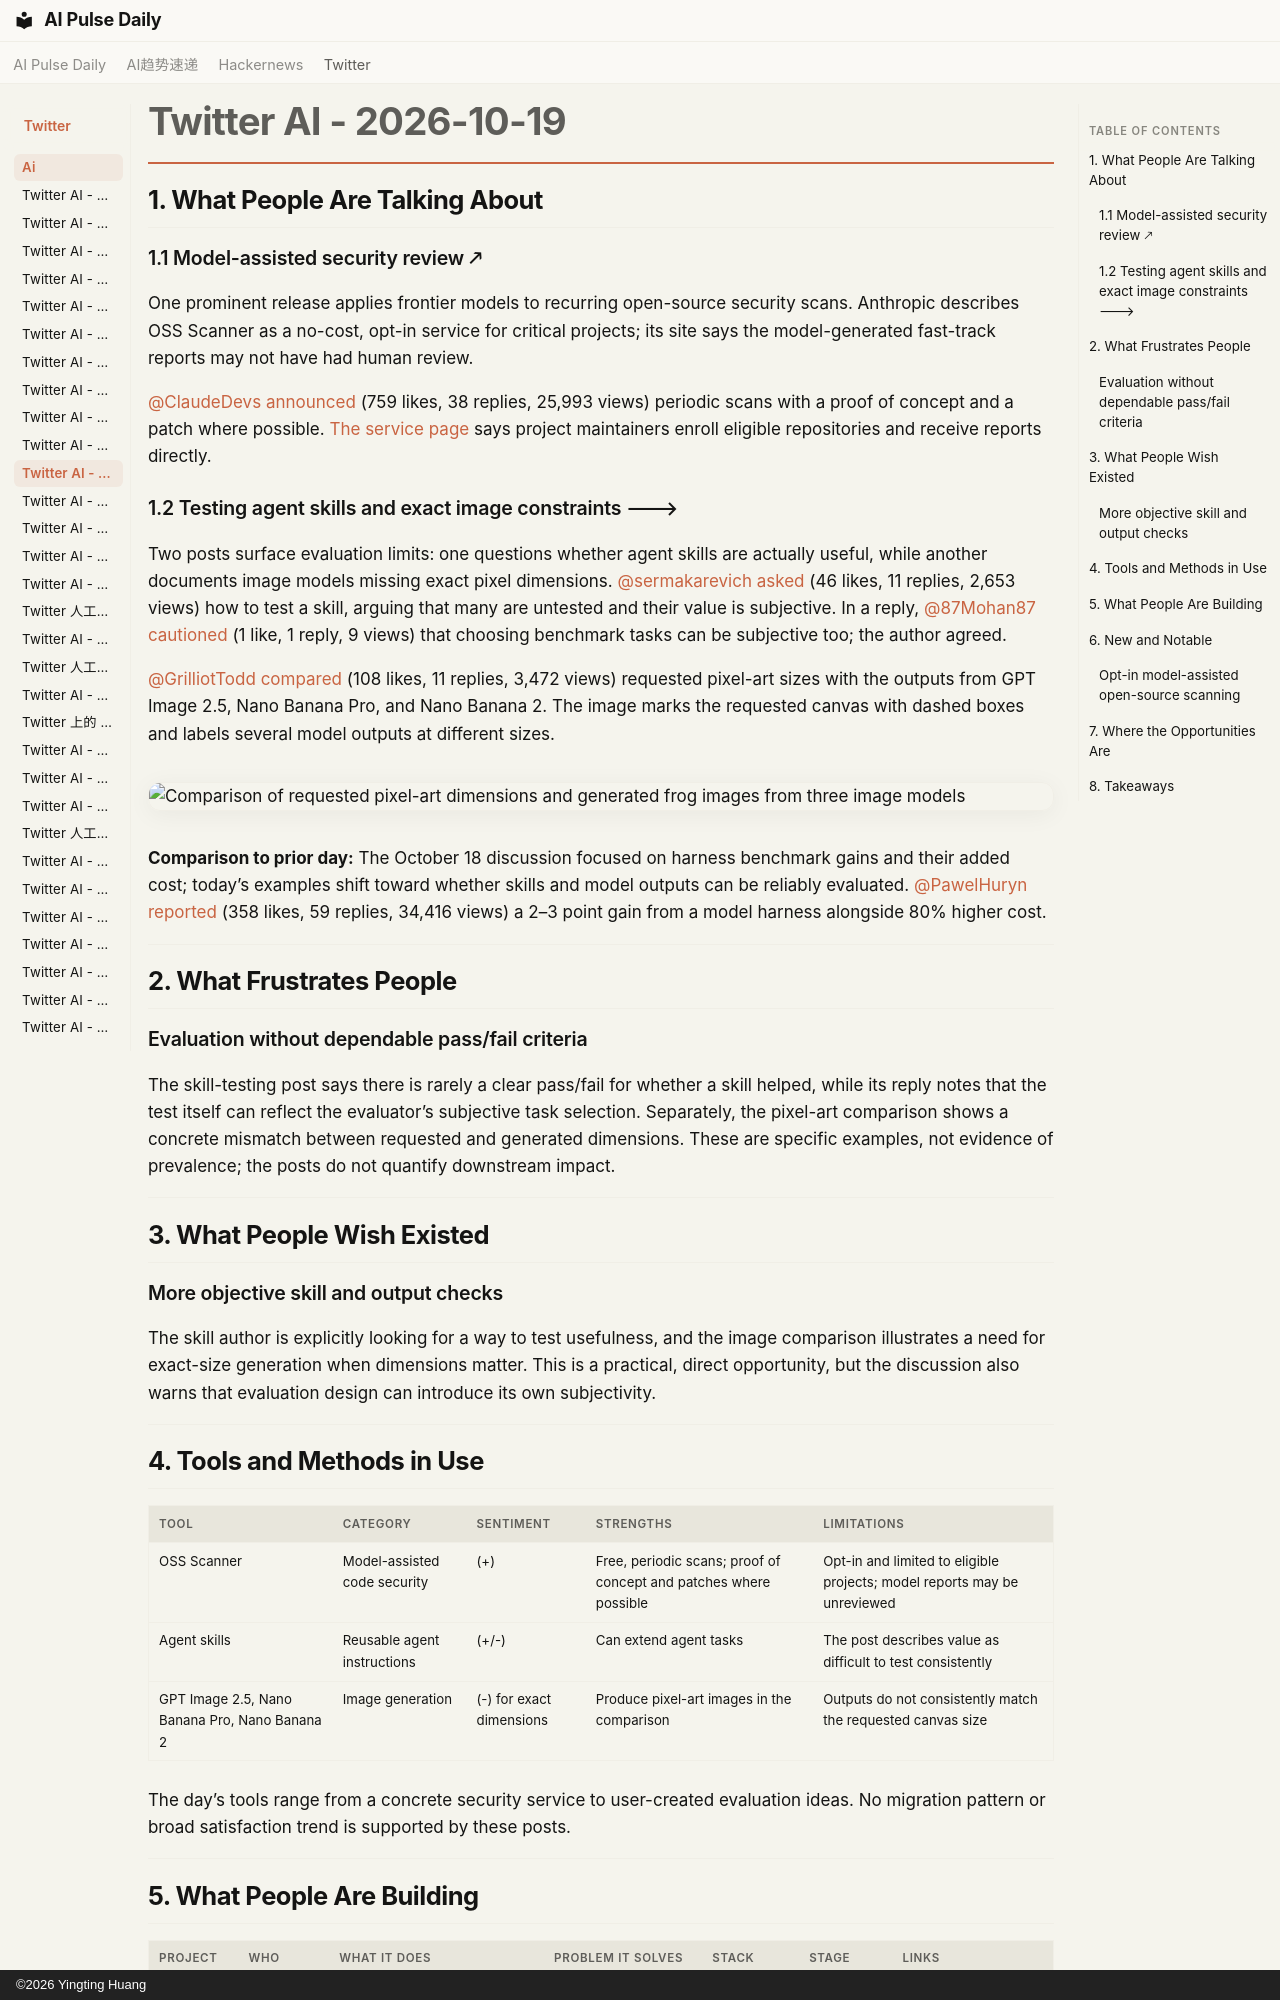

repository: vibewatch/vibewatch.github.io · page: twitter/ai/2026-10-19/index.html · generator: mkdocs · copyright: ©2026 Yingting Huang

# Twitter AI - 2026-10-19

## 1. What People Are Talking About

### 1.1 Model-assisted security review 🡕

One prominent release applies frontier models to recurring open-source security scans. Anthropic describes OSS Scanner as a no-cost, opt-in service for critical projects; its site says the model-generated fast-track reports may not have had human review.

[@ClaudeDevs](https://x.com/ClaudeDevs) [announced](https://x.com/ClaudeDevs/status/2112299602510749992) (759 likes, 38 replies, 25,993 views) periodic scans with a proof of concept and a patch where possible. [The service page](https://red.anthropic.com/oss-scanner) says project maintainers enroll eligible repositories and receive reports directly.

### 1.2 Testing agent skills and exact image constraints 🡒

Two posts surface evaluation limits: one questions whether agent skills are actually useful, while another documents image models missing exact pixel dimensions. [@sermakarevich](https://x.com/sermakarevich) [asked](https://x.com/sermakarevich/status/2112198653469241856) (46 likes, 11 replies, 2,653 views) how to test a skill, arguing that many are untested and their value is subjective. In a reply, [@87Mohan87](https://x.com/87Mohan87) [cautioned](https://x.com/87Mohan87/status/2112232500290625959) (1 like, 1 reply, 9 views) that choosing benchmark tasks can be subjective too; the author agreed.

[@GrilliotTodd](https://x.com/GrilliotTodd) [compared](https://x.com/GrilliotTodd/status/2112267299378090314) (108 likes, 11 replies, 3,472 views) requested pixel-art sizes with the outputs from GPT Image 2.5, Nano Banana Pro, and Nano Banana 2. The image marks the requested canvas with dashed boxes and labels several model outputs at different sizes.

![Comparison of requested pixel-art dimensions and generated frog images from three image models](https://pbs.twimg.com/media/HVBHxyibsAAnMv-.png)

**Comparison to prior day:** The October 18 discussion focused on harness benchmark gains and their added cost; today’s examples shift toward whether skills and model outputs can be reliably evaluated. [@PawelHuryn](https://x.com/PawelHuryn) [reported](https://x.com/PawelHuryn/status/2111730046691836064) (358 likes, 59 replies, 34,416 views) a 2–3 point gain from a model harness alongside 80% higher cost.

---

## 2. What Frustrates People

### Evaluation without dependable pass/fail criteria

The skill-testing post says there is rarely a clear pass/fail for whether a skill helped, while its reply notes that the test itself can reflect the evaluator’s subjective task selection. Separately, the pixel-art comparison shows a concrete mismatch between requested and generated dimensions. These are specific examples, not evidence of prevalence; the posts do not quantify downstream impact.

---

## 3. What People Wish Existed

### More objective skill and output checks

The skill author is explicitly looking for a way to test usefulness, and the image comparison illustrates a need for exact-size generation when dimensions matter. This is a practical, direct opportunity, but the discussion also warns that evaluation design can introduce its own subjectivity.

---

## 4. Tools and Methods in Use

| Tool | Category | Sentiment | Strengths | Limitations |
|---|---|---|---|---|
| OSS Scanner | Model-assisted code security | (+) | Free, periodic scans; proof of concept and patches where possible | Opt-in and limited to eligible projects; model reports may be unreviewed |
| Agent skills | Reusable agent instructions | (+/-) | Can extend agent tasks | The post describes value as difficult to test consistently |
| GPT Image 2.5, Nano Banana Pro, Nano Banana 2 | Image generation | (-) for exact dimensions | Produce pixel-art images in the comparison | Outputs do not consistently match the requested canvas size |

The day’s tools range from a concrete security service to user-created evaluation ideas. No migration pattern or broad satisfaction trend is supported by these posts.

---
